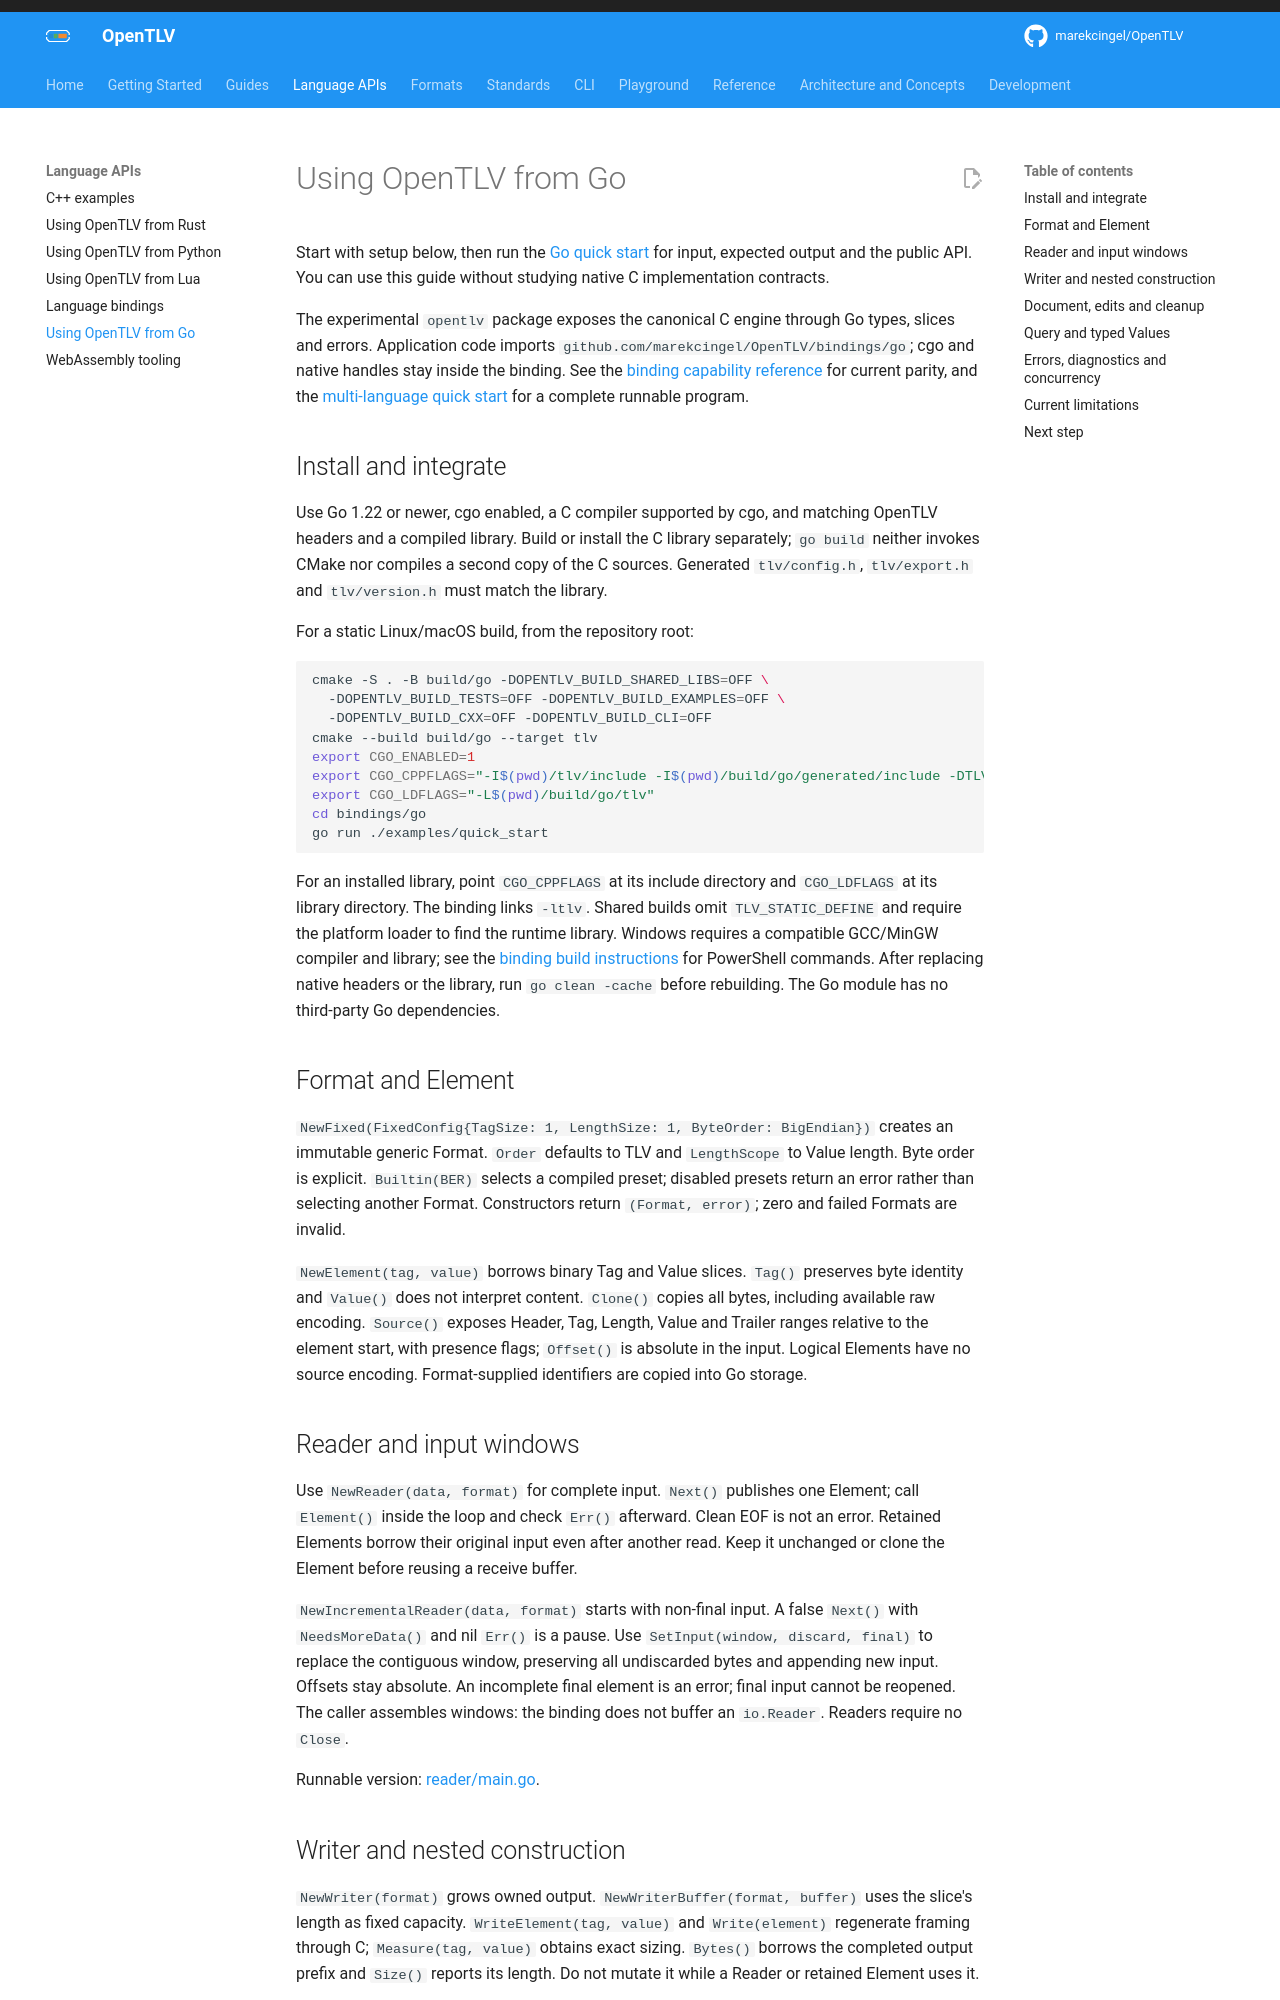

repository: OpenTLV/opentlv · page: 0.7/guides/go/index.html · generator: mkdocs

# Using OpenTLV from Go

Start with setup below, then run the [Go quick start](../getting-started/README.md#quick-start)
for input, expected output and the public API. You can use this guide without
studying native C implementation contracts.

The experimental `opentlv` package exposes the canonical C engine through Go
types, slices and errors. Application code imports
`github.com/marekcingel/OpenTLV/bindings/go`; cgo and native handles stay inside
the binding. See the [binding capability reference](../concepts/bindings.md)
for current parity, and the [multi-language quick start](../getting-started/README.md#quick-start)
for a complete runnable program.

## Install and integrate

Use Go 1.22 or newer, cgo enabled, a C compiler supported by cgo, and matching
OpenTLV headers and a compiled library. Build or install the C library separately;
`go build` neither invokes CMake nor compiles a second copy of the C sources.
Generated `tlv/config.h`, `tlv/export.h` and `tlv/version.h` must match the library.

For a static Linux/macOS build, from the repository root:

```sh
cmake -S . -B build/go -DOPENTLV_BUILD_SHARED_LIBS=OFF \
  -DOPENTLV_BUILD_TESTS=OFF -DOPENTLV_BUILD_EXAMPLES=OFF \
  -DOPENTLV_BUILD_CXX=OFF -DOPENTLV_BUILD_CLI=OFF
cmake --build build/go --target tlv
export CGO_ENABLED=1
export CGO_CPPFLAGS="-I$(pwd)/tlv/include -I$(pwd)/build/go/generated/include -DTLV_STATIC_DEFINE"
export CGO_LDFLAGS="-L$(pwd)/build/go/tlv"
cd bindings/go
go run ./examples/quick_start
```

For an installed library, point `CGO_CPPFLAGS` at its include directory and
`CGO_LDFLAGS` at its library directory. The binding links `-ltlv`. Shared builds
omit `TLV_STATIC_DEFINE` and require the platform loader to find the runtime
library. Windows requires a compatible GCC/MinGW compiler and library; see the
[binding build instructions](../../bindings/go/README.md#build-and-run) for
PowerShell commands. After replacing native headers or the library, run
`go clean -cache` before rebuilding. The Go module has no third-party Go dependencies.

## Format and Element

`NewFixed(FixedConfig{TagSize: 1, LengthSize: 1, ByteOrder: BigEndian})` creates
an immutable generic Format. `Order` defaults to TLV and `LengthScope` to Value
length. Byte order is explicit. `Builtin(BER)` selects a compiled preset;
disabled presets return an error rather than selecting another Format.
Constructors return `(Format, error)`; zero and failed Formats are invalid.

`NewElement(tag, value)` borrows binary Tag and Value slices. `Tag()` preserves
byte identity and `Value()` does not interpret content. `Clone()` copies all
bytes, including available raw encoding. `Source()` exposes Header, Tag,
Length, Value and Trailer ranges relative to the element start, with presence
flags; `Offset()` is absolute in the input. Logical Elements have no source
encoding. Format-supplied identifiers are copied into Go storage.

## Reader and input windows

Use `NewReader(data, format)` for complete input. `Next()` publishes one Element;
call `Element()` inside the loop and check `Err()` afterward. Clean EOF is not
an error. Retained Elements borrow their original input even after another
read. Keep it unchanged or clone the Element before reusing a receive buffer.

`NewIncrementalReader(data, format)` starts with non-final input. A false `Next()`
with `NeedsMoreData()` and nil `Err()` is a pause. Use
`SetInput(window, discard, final)` to replace the contiguous window, preserving
all undiscarded bytes and appending new input. Offsets stay absolute. An
incomplete final element is an error; final input cannot be reopened.
The caller assembles windows: the binding does not buffer an `io.Reader`.
Readers require no `Close`.

Runnable version: [reader/main.go](../../bindings/go/examples/reader/main.go).
